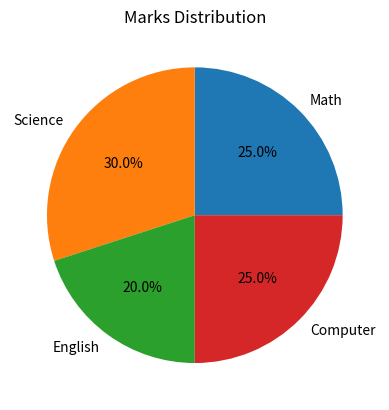

The script that saved this image:
import matplotlib.pyplot as plt

subjects = ["Math", "Science", "English", "Computer"]
marks = [25, 30, 20, 25]

plt.pie(marks, labels=subjects, autopct="%1.1f%%")

plt.title("Marks Distribution")

plt.show()
#Siddhesh_67
